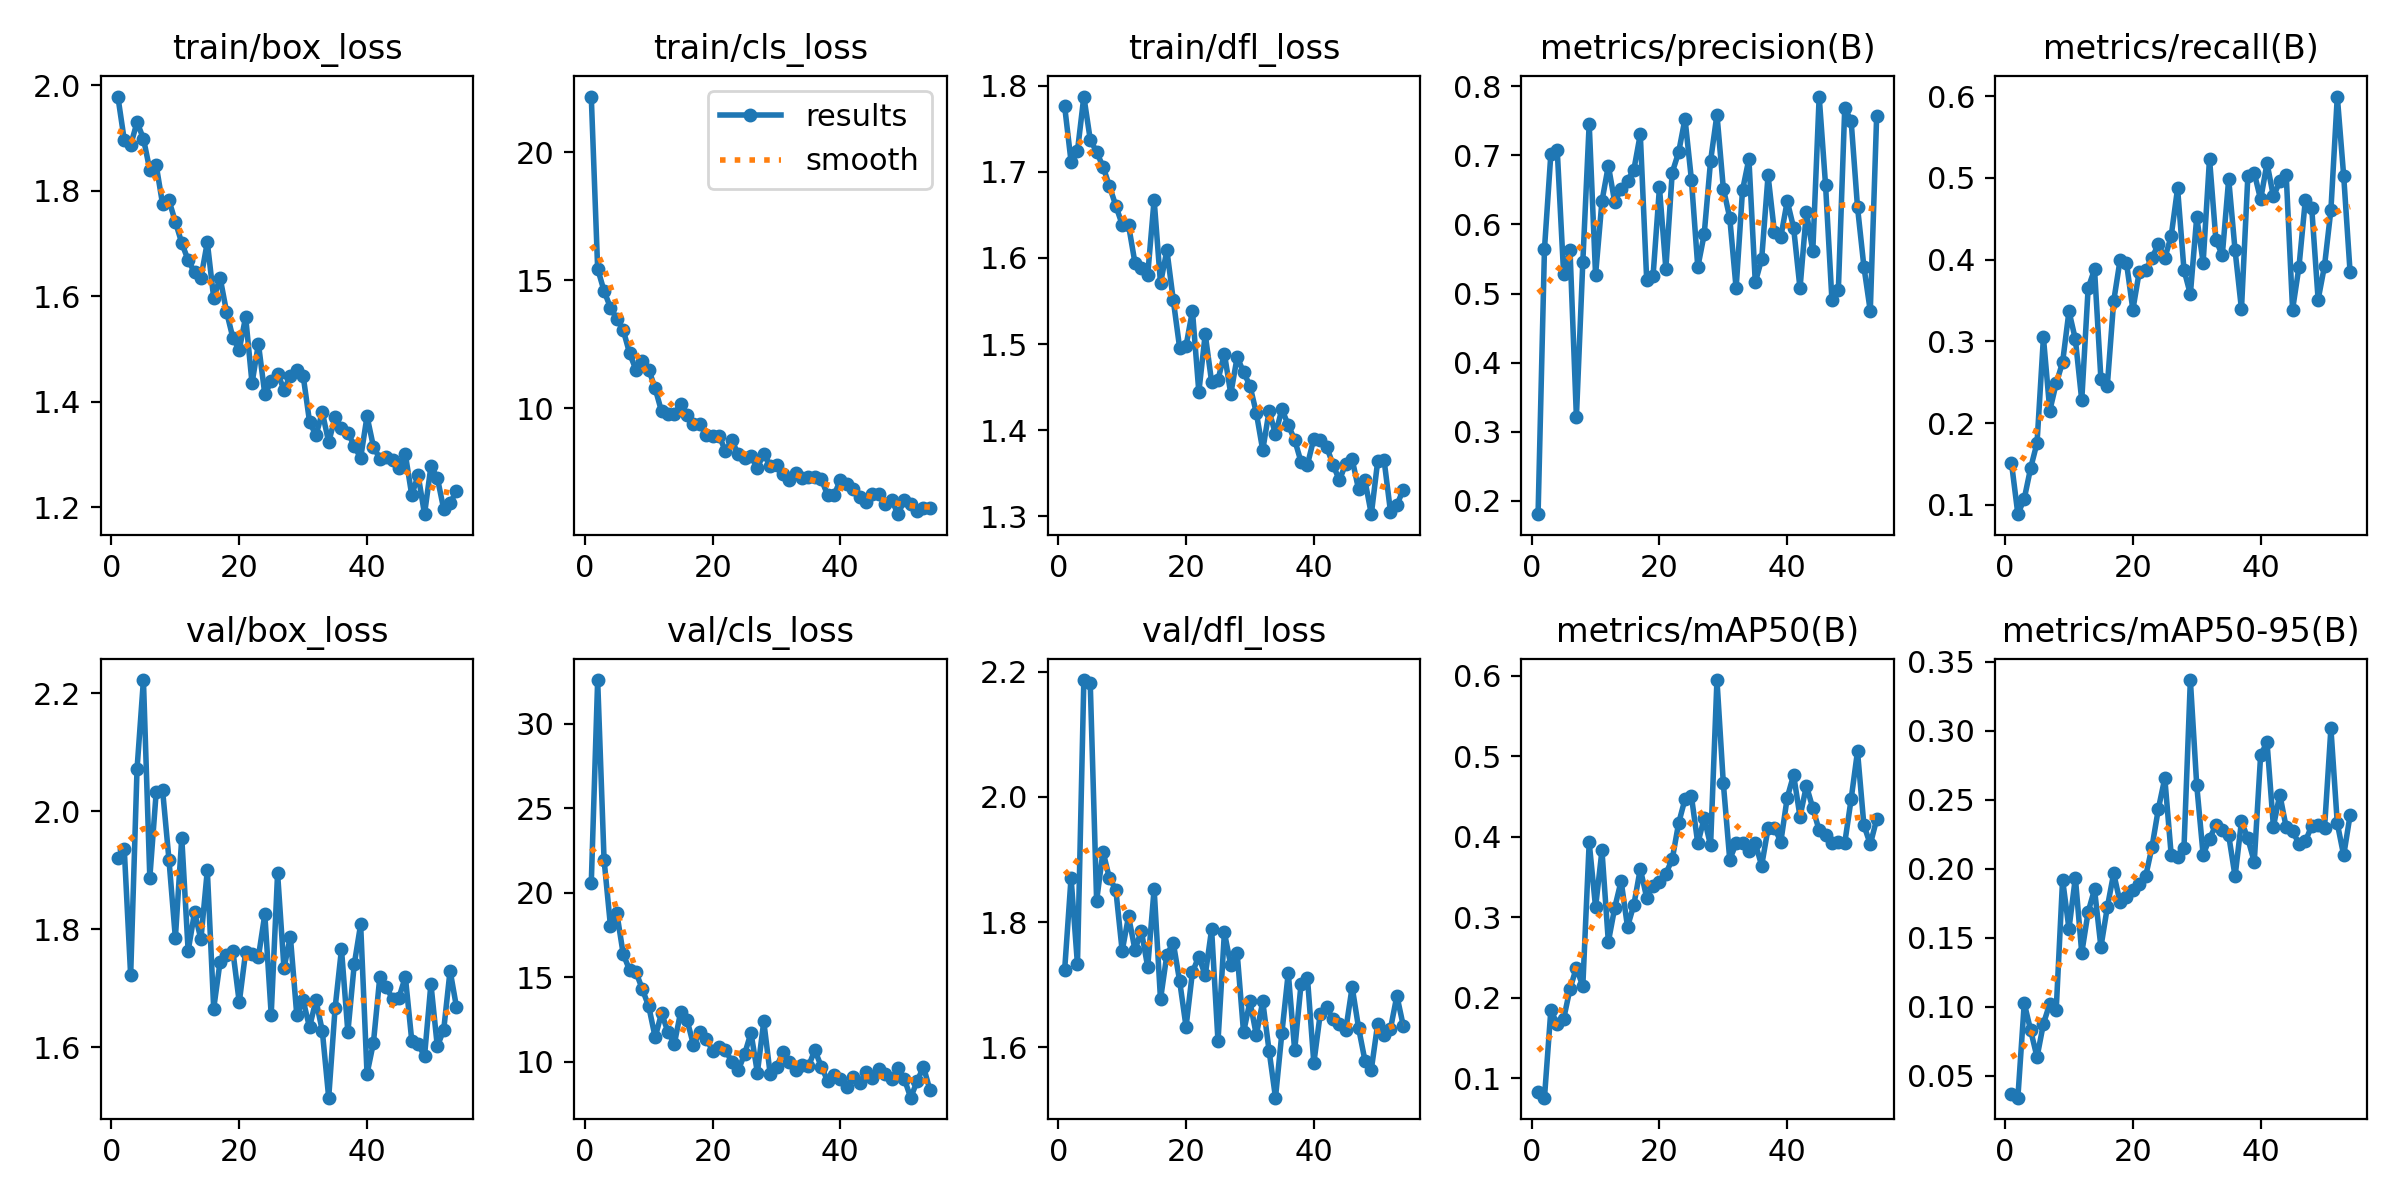

Source data for this figure (header and first rows):
epoch, time, train/box_loss, train/cls_loss, train/dfl_loss, metrics/precision(B), metrics/recall(B), metrics/mAP50(B), metrics/mAP50-95(B), val/box_loss, val/cls_loss, val/dfl_loss, lr/pg0, lr/pg1, lr/pg2
1, 14.18, 1.978, 22.17, 1.776, 0.1803, 0.1513, 0.08252, 0.03696, 1.921, 20.55, 1.724, 0.08042, 0.0001977, 0.0001977
2, 26.74, 1.896, 15.45, 1.712, 0.5644, 0.08849, 0.0757, 0.03413, 1.936, 32.57, 1.871, 0.06062, 0.0003938, 0.0003938
3, 39.62, 1.886, 14.58, 1.724, 0.7022, 0.1073, 0.1845, 0.1026, 1.722, 21.95, 1.732, 0.04081, 0.0005859, 0.0005859
4, 56.87, 1.93, 13.94, 1.787, 0.7074, 0.145, 0.167, 0.08293, 2.072, 18.03, 2.187, 0.021, 0.000774, 0.000774
5, 69.4, 1.899, 13.49, 1.737, 0.5281, 0.1756, 0.1736, 0.06348, 2.222, 18.78, 2.183, 0.001185, 0.0009582, 0.0009582
6, 80.37, 1.839, 13.06, 1.723, 0.5627, 0.3047, 0.2112, 0.08763, 1.887, 16.36, 1.834, 0.0009505, 0.0009505, 0.0009505
7, 91.58, 1.848, 12.15, 1.706, 0.3208, 0.2152, 0.2374, 0.1023, 2.033, 15.41, 1.913, 0.0009406, 0.0009406, 0.0009406
8, 103.7, 1.774, 11.5, 1.683, 0.5449, 0.2485, 0.214, 0.09763, 2.036, 15.3, 1.87, 0.0009307, 0.0009307, 0.0009307
9, 116.3, 1.781, 11.87, 1.661, 0.7463, 0.2742, 0.3931, 0.192, 1.918, 14.28, 1.852, 0.0009208, 0.0009208, 0.0009208
10, 129.4, 1.741, 11.51, 1.639, 0.5266, 0.3367, 0.3124, 0.1565, 1.785, 13.26, 1.754, 0.0009109, 0.0009109, 0.0009109
11, 143.6, 1.701, 10.78, 1.638, 0.6338, 0.3025, 0.3831, 0.1935, 1.955, 11.44, 1.809, 0.000901, 0.000901, 0.000901
12, 157.2, 1.668, 9.882, 1.594, 0.6853, 0.2278, 0.2694, 0.1389, 1.763, 12.86, 1.756, 0.0008911, 0.0008911, 0.0008911
13, 169.6, 1.645, 9.771, 1.589, 0.6322, 0.3649, 0.3119, 0.1686, 1.828, 11.76, 1.786, 0.0008812, 0.0008812, 0.0008812
14, 177.4, 1.635, 9.793, 1.58, 0.6516, 0.3879, 0.345, 0.185, 1.783, 11.05, 1.728, 0.0008713, 0.0008713, 0.0008713
15, 184.4, 1.702, 10.17, 1.668, 0.6635, 0.2538, 0.2881, 0.1432, 1.9, 12.95, 1.853, 0.0008614, 0.0008614, 0.0008614
16, 191.6, 1.596, 9.741, 1.57, 0.6796, 0.2456, 0.3157, 0.172, 1.665, 12.45, 1.676, 0.0008515, 0.0008515, 0.0008515
17, 198.7, 1.635, 9.388, 1.609, 0.7307, 0.3491, 0.3602, 0.1966, 1.745, 10.98, 1.748, 0.0008416, 0.0008416, 0.0008416
18, 206, 1.571, 9.395, 1.551, 0.5199, 0.3994, 0.3244, 0.1755, 1.756, 11.73, 1.767, 0.0008317, 0.0008317, 0.0008317
19, 213.2, 1.521, 8.964, 1.495, 0.5256, 0.396, 0.339, 0.1794, 1.763, 11.35, 1.705, 0.0008218, 0.0008218, 0.0008218
20, 220.3, 1.498, 8.931, 1.498, 0.6536, 0.3386, 0.3443, 0.1847, 1.676, 10.63, 1.632, 0.0008119, 0.0008119, 0.0008119
21, 227.4, 1.561, 8.935, 1.539, 0.536, 0.385, 0.3542, 0.1887, 1.761, 10.88, 1.72, 0.000802, 0.000802, 0.000802
22, 234.2, 1.435, 8.336, 1.444, 0.6753, 0.3868, 0.3721, 0.1943, 1.757, 10.71, 1.745, 0.0007921, 0.0007921, 0.0007921
23, 241.3, 1.51, 8.759, 1.511, 0.7046, 0.4024, 0.4169, 0.2158, 1.753, 9.963, 1.715, 0.0007822, 0.0007822, 0.0007822
24, 248.6, 1.414, 8.208, 1.456, 0.7532, 0.4185, 0.4469, 0.2435, 1.825, 9.481, 1.788, 0.0007723, 0.0007723, 0.0007723
25, 255.8, 1.439, 8.059, 1.458, 0.6651, 0.4016, 0.4506, 0.2655, 1.655, 10.44, 1.609, 0.0007624, 0.0007624, 0.0007624
26, 263.2, 1.454, 8.133, 1.489, 0.5381, 0.4288, 0.3917, 0.21, 1.895, 11.7, 1.783, 0.0007525, 0.0007525, 0.0007525
27, 270.7, 1.423, 7.687, 1.442, 0.5856, 0.4871, 0.4233, 0.2087, 1.734, 9.345, 1.731, 0.0007426, 0.0007426, 0.0007426
28, 278.1, 1.449, 8.237, 1.485, 0.692, 0.3875, 0.3892, 0.2148, 1.787, 12.38, 1.75, 0.0007327, 0.0007327, 0.0007327
29, 282.4, 1.461, 7.768, 1.467, 0.7593, 0.3576, 0.5949, 0.3366, 1.655, 9.274, 1.624, 0.0007228, 0.0007228, 0.0007228
30, 287.5, 1.45, 7.799, 1.452, 0.6521, 0.452, 0.4663, 0.2603, 1.679, 9.675, 1.673, 0.0007129, 0.0007129, 0.0007129
31, 292.1, 1.362, 7.444, 1.42, 0.6099, 0.3961, 0.3717, 0.21, 1.634, 10.56, 1.619, 0.000703, 0.000703, 0.000703
32, 298.8, 1.337, 7.201, 1.377, 0.5075, 0.5234, 0.3918, 0.2217, 1.679, 9.961, 1.673, 0.0006931, 0.0006931, 0.0006931
33, 304.8, 1.38, 7.484, 1.422, 0.6496, 0.4238, 0.3926, 0.2315, 1.627, 9.473, 1.594, 0.0006832, 0.0006832, 0.0006832
34, 311.2, 1.324, 7.299, 1.395, 0.695, 0.4054, 0.3826, 0.2283, 1.514, 9.809, 1.519, 0.0006733, 0.0006733, 0.0006733
35, 317.2, 1.371, 7.326, 1.424, 0.516, 0.4985, 0.3918, 0.2242, 1.666, 9.732, 1.623, 0.0006634, 0.0006634, 0.0006634
36, 323.3, 1.351, 7.331, 1.406, 0.55, 0.4112, 0.3643, 0.1944, 1.766, 10.68, 1.719, 0.0006535, 0.0006535, 0.0006535
37, 329.1, 1.342, 7.23, 1.389, 0.671, 0.3392, 0.4105, 0.2342, 1.625, 9.704, 1.595, 0.0006436, 0.0006436, 0.0006436
38, 335.2, 1.317, 6.622, 1.363, 0.5885, 0.5021, 0.411, 0.2218, 1.74, 8.867, 1.701, 0.0006337, 0.0006337, 0.0006337
39, 341.1, 1.294, 6.617, 1.36, 0.5821, 0.5059, 0.394, 0.2049, 1.808, 9.201, 1.711, 0.0006238, 0.0006238, 0.0006238
40, 347.1, 1.373, 7.21, 1.39, 0.6339, 0.4734, 0.4487, 0.2822, 1.555, 8.988, 1.574, 0.0006139, 0.0006139, 0.0006139
41, 353.4, 1.315, 7.054, 1.388, 0.5953, 0.5179, 0.4768, 0.2916, 1.607, 8.516, 1.653, 0.000604, 0.000604, 0.000604
42, 359.1, 1.293, 6.853, 1.381, 0.5073, 0.4772, 0.425, 0.2304, 1.719, 9.091, 1.664, 0.0005941, 0.0005941, 0.0005941
43, 365.1, 1.295, 6.526, 1.36, 0.6184, 0.4957, 0.4634, 0.2537, 1.701, 8.725, 1.644, 0.0005842, 0.0005842, 0.0005842
44, 370.7, 1.29, 6.341, 1.342, 0.561, 0.5038, 0.4357, 0.23, 1.682, 9.375, 1.637, 0.0005743, 0.0005743, 0.0005743
45, 376.9, 1.274, 6.678, 1.361, 0.7854, 0.3387, 0.4079, 0.227, 1.684, 9.042, 1.628, 0.0005644, 0.0005644, 0.0005644
46, 382.7, 1.3, 6.649, 1.366, 0.657, 0.3909, 0.4021, 0.2182, 1.719, 9.585, 1.696, 0.0005545, 0.0005545, 0.0005545
47, 388.8, 1.223, 6.286, 1.331, 0.49, 0.4731, 0.3917, 0.2198, 1.611, 9.268, 1.631, 0.0005446, 0.0005446, 0.0005446
48, 394.6, 1.261, 6.443, 1.342, 0.5047, 0.4627, 0.3938, 0.2311, 1.605, 8.963, 1.579, 0.0005347, 0.0005347, 0.0005347
49, 400.7, 1.187, 5.872, 1.302, 0.7683, 0.3509, 0.3921, 0.2318, 1.584, 9.636, 1.564, 0.0005248, 0.0005248, 0.0005248
50, 406.7, 1.278, 6.414, 1.364, 0.7505, 0.3922, 0.4466, 0.2293, 1.707, 8.973, 1.638, 0.0005149, 0.0005149, 0.0005149
51, 412.7, 1.257, 6.285, 1.365, 0.6252, 0.4607, 0.5063, 0.3015, 1.601, 7.864, 1.619, 0.000505, 0.000505, 0.000505
52, 418.6, 1.197, 5.999, 1.305, 0.539, 0.5994, 0.4145, 0.2328, 1.629, 8.836, 1.629, 0.0004951, 0.0004951, 0.0004951
53, 424.6, 1.208, 6.111, 1.313, 0.4746, 0.5024, 0.3907, 0.2096, 1.73, 9.692, 1.682, 0.0004852, 0.0004852, 0.0004852
54, 430.6, 1.231, 6.128, 1.331, 0.7578, 0.3848, 0.4217, 0.2387, 1.668, 8.325, 1.634, 0.0004753, 0.0004753, 0.0004753
